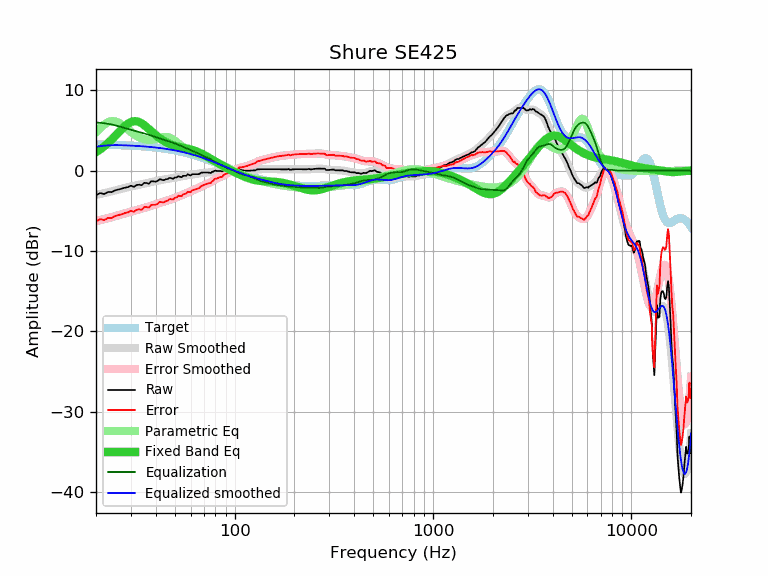

Data behind this chart, as committed beside it:
frequency, raw, error, smoothed, error_smoothed, equalization, parametric_eq, equalized_raw, equalized_smoothed, target
20, -3.05, -6.30, -3.03, -6.28, 6.00, 2.31, 2.95, 2.97, 3.25
21, -2.79, -6.03, -2.91, -6.15, 5.96, 2.65, 3.17, 3.06, 3.25
22, -2.91, -6.14, -2.79, -6.03, 5.91, 3.03, 3.00, 3.12, 3.24
23, -2.65, -5.87, -2.68, -5.91, 5.84, 3.44, 3.19, 3.16, 3.23
24, -2.67, -5.88, -2.57, -5.78, 5.75, 3.87, 3.08, 3.18, 3.21
25, -2.44, -5.64, -2.46, -5.66, 5.65, 4.32, 3.21, 3.19, 3.20
26, -2.34, -5.53, -2.35, -5.54, 5.54, 4.76, 3.20, 3.19, 3.19
27, -2.24, -5.41, -2.24, -5.42, 5.42, 5.18, 3.18, 3.17, 3.17
28, -2.11, -5.27, -2.14, -5.30, 5.30, 5.56, 3.19, 3.16, 3.16
29, -2.04, -5.18, -2.05, -5.20, 5.20, 5.86, 3.16, 3.14, 3.14
30, -1.86, -4.98, -1.97, -5.09, 5.09, 6.06, 3.24, 3.12, 3.12
31, -2.02, -5.12, -1.89, -5.00, 5.00, 6.16, 2.98, 3.11, 3.11
32, -1.79, -4.87, -1.82, -4.91, 4.91, 6.16, 3.12, 3.09, 3.09
33, -1.74, -4.80, -1.75, -4.82, 4.82, 6.06, 3.08, 3.06, 3.06
34, -1.82, -4.86, -1.69, -4.73, 4.73, 5.89, 2.91, 3.04, 3.04
35, -1.51, -4.53, -1.62, -4.64, 4.64, 5.67, 3.13, 3.02, 3.02
36, -1.54, -4.53, -1.55, -4.55, 4.55, 5.43, 3.01, 2.99, 3.00
37, -1.62, -4.59, -1.48, -4.45, 4.45, 5.17, 2.83, 2.97, 2.97
38, -1.31, -4.25, -1.42, -4.36, 4.36, 4.91, 3.05, 2.94, 2.94
39, -1.34, -4.25, -1.35, -4.27, 4.27, 4.66, 2.93, 2.91, 2.91
40, -1.36, -4.24, -1.29, -4.18, 4.18, 4.43, 2.82, 2.89, 2.89
41, -1.24, -4.09, -1.24, -4.09, 4.09, 4.22, 2.85, 2.85, 2.85
42, -1.06, -3.88, -1.18, -4.01, 4.01, 4.02, 2.95, 2.82, 2.82
43, -1.14, -3.93, -1.14, -3.93, 3.93, 3.85, 2.79, 2.79, 2.79
44, -1.18, -3.93, -1.10, -3.85, 3.85, 3.69, 2.67, 2.76, 2.76
45, -1.07, -3.79, -1.06, -3.78, 3.78, 3.56, 2.71, 2.72, 2.72
46, -1.04, -3.72, -1.02, -3.70, 3.70, 3.44, 2.66, 2.68, 2.68
47, -0.89, -3.54, -0.98, -3.63, 3.63, 3.33, 2.74, 2.65, 2.65
48, -0.94, -3.55, -0.94, -3.55, 3.55, 3.24, 2.61, 2.61, 2.61
49, -1.02, -3.59, -0.90, -3.47, 3.47, 3.16, 2.45, 2.57, 2.57
50, -0.84, -3.37, -0.86, -3.39, 3.39, 3.10, 2.55, 2.53, 2.53
51, -0.84, -3.33, -0.82, -3.31, 3.31, 3.04, 2.47, 2.49, 2.49
52, -0.67, -3.11, -0.78, -3.23, 3.23, 2.99, 2.56, 2.44, 2.44
53, -0.74, -3.14, -0.74, -3.14, 3.14, 2.94, 2.40, 2.40, 2.40
54, -0.82, -3.17, -0.70, -3.06, 3.06, 2.90, 2.24, 2.36, 2.36
55, -0.63, -2.94, -0.66, -2.97, 2.97, 2.86, 2.34, 2.31, 2.31
56, -0.63, -2.89, -0.63, -2.89, 2.89, 2.82, 2.26, 2.26, 2.26
57, -0.63, -2.85, -0.59, -2.81, 2.81, 2.78, 2.18, 2.22, 2.22
58, -0.45, -2.62, -0.56, -2.73, 2.73, 2.74, 2.28, 2.17, 2.17
59, -0.53, -2.65, -0.53, -2.65, 2.65, 2.70, 2.12, 2.12, 2.12
60, -0.61, -2.68, -0.51, -2.58, 2.58, 2.65, 1.97, 2.07, 2.07
61, -0.43, -2.45, -0.48, -2.50, 2.50, 2.60, 2.07, 2.02, 2.02
62, -0.43, -2.40, -0.46, -2.43, 2.43, 2.54, 2.00, 1.97, 1.97
63, -0.43, -2.35, -0.44, -2.36, 2.36, 2.48, 1.93, 1.92, 1.92
64, -0.43, -2.30, -0.41, -2.28, 2.28, 2.42, 1.85, 1.87, 1.87
65, -0.43, -2.24, -0.38, -2.20, 2.20, 2.35, 1.77, 1.82, 1.82
66, -0.43, -2.19, -0.35, -2.12, 2.12, 2.28, 1.69, 1.76, 1.76
67, -0.33, -2.04, -0.32, -2.03, 2.03, 2.21, 1.71, 1.71, 1.71
68, -0.24, -1.90, -0.30, -1.95, 1.95, 2.13, 1.71, 1.66, 1.66
69, -0.23, -1.83, -0.27, -1.88, 1.88, 2.05, 1.65, 1.60, 1.60
70, -0.23, -1.78, -0.26, -1.81, 1.81, 1.97, 1.58, 1.55, 1.55
71, -0.23, -1.72, -0.25, -1.74, 1.74, 1.88, 1.51, 1.50, 1.50
72, -0.23, -1.67, -0.24, -1.68, 1.68, 1.80, 1.45, 1.44, 1.44
73, -0.23, -1.62, -0.23, -1.62, 1.62, 1.71, 1.39, 1.39, 1.39
74, -0.23, -1.56, -0.22, -1.55, 1.55, 1.63, 1.32, 1.33, 1.33
75, -0.27, -1.55, -0.20, -1.48, 1.48, 1.55, 1.21, 1.28, 1.28
76, -0.29, -1.51, -0.18, -1.40, 1.40, 1.46, 1.11, 1.22, 1.22
77, -0.13, -1.30, -0.15, -1.32, 1.32, 1.38, 1.19, 1.17, 1.17
78, -0.13, -1.24, -0.12, -1.23, 1.23, 1.30, 1.10, 1.12, 1.12
79, -0.01, -1.07, -0.09, -1.15, 1.15, 1.22, 1.14, 1.06, 1.06
... 553 more rows
